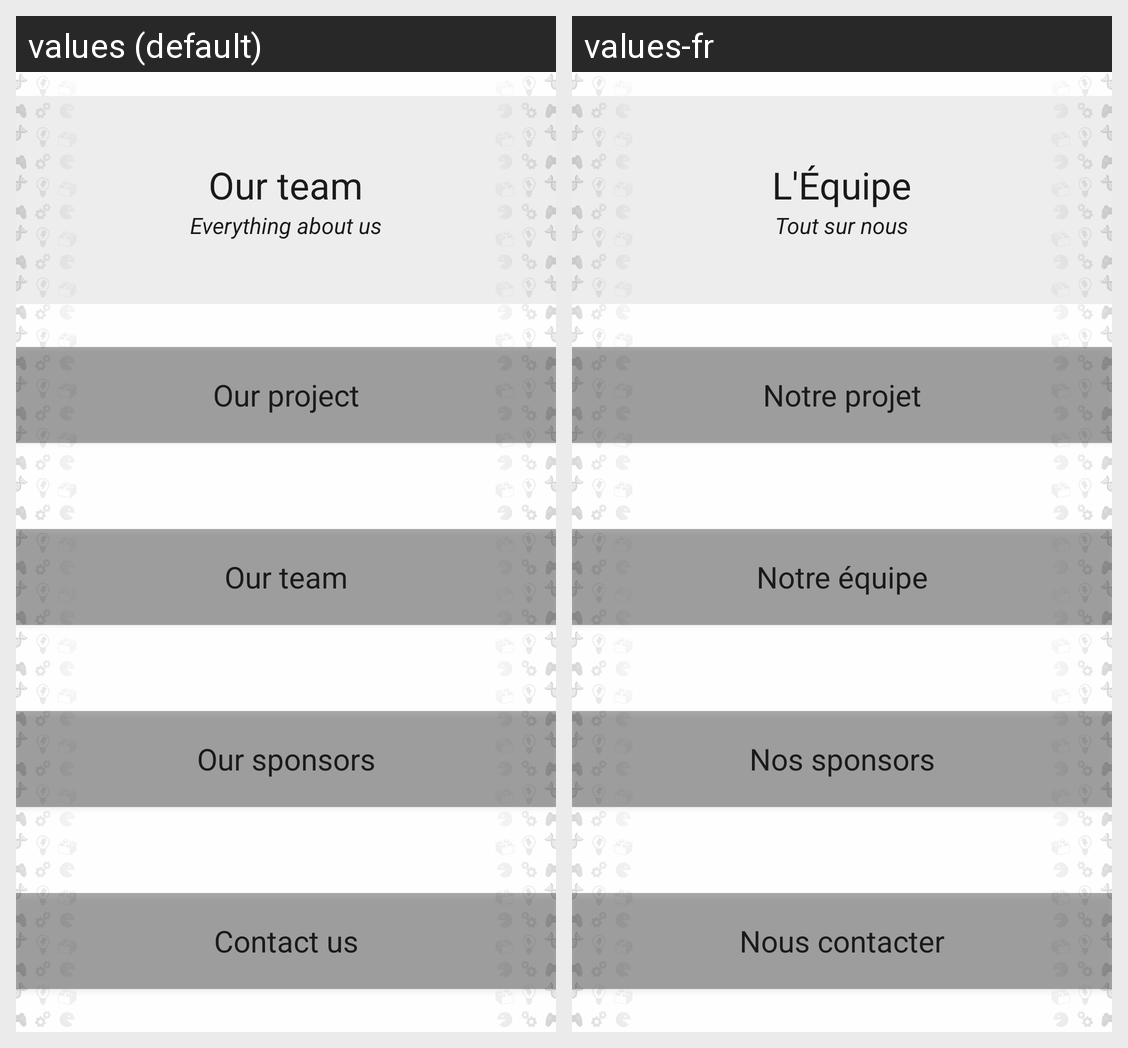

Translations of the strings shown on this Android screen, per locale in the grid:
Android screen res/layout/activity_us.xml rendered under 2 locales, left to right: values (default), values-fr. Device: Nexus 5 (rendered at 1080×1920; each locale shown at half size, 540×960, under a caption strip naming it); theme AppTheme.
Strings drawn on this screen, with the default value and each locale's value (text and hints the layout hard-codes, and strings that could not be matched under every locale, appear in the picture but are not listed):

us_title
  values: Our team
  values-fr: L'Équipe

us_subtitle
  values: Everything about us
  values-fr: Tout sur nous

label_us_presentation
  values: Our project
  values-fr: Notre projet

label_us_team
  values: Our team
  values-fr: Notre équipe

label_us_sponsors
  values: Our sponsors
  values-fr: Nos sponsors

label_us_contact
  values: Contact us
  values-fr: Nous contacter
